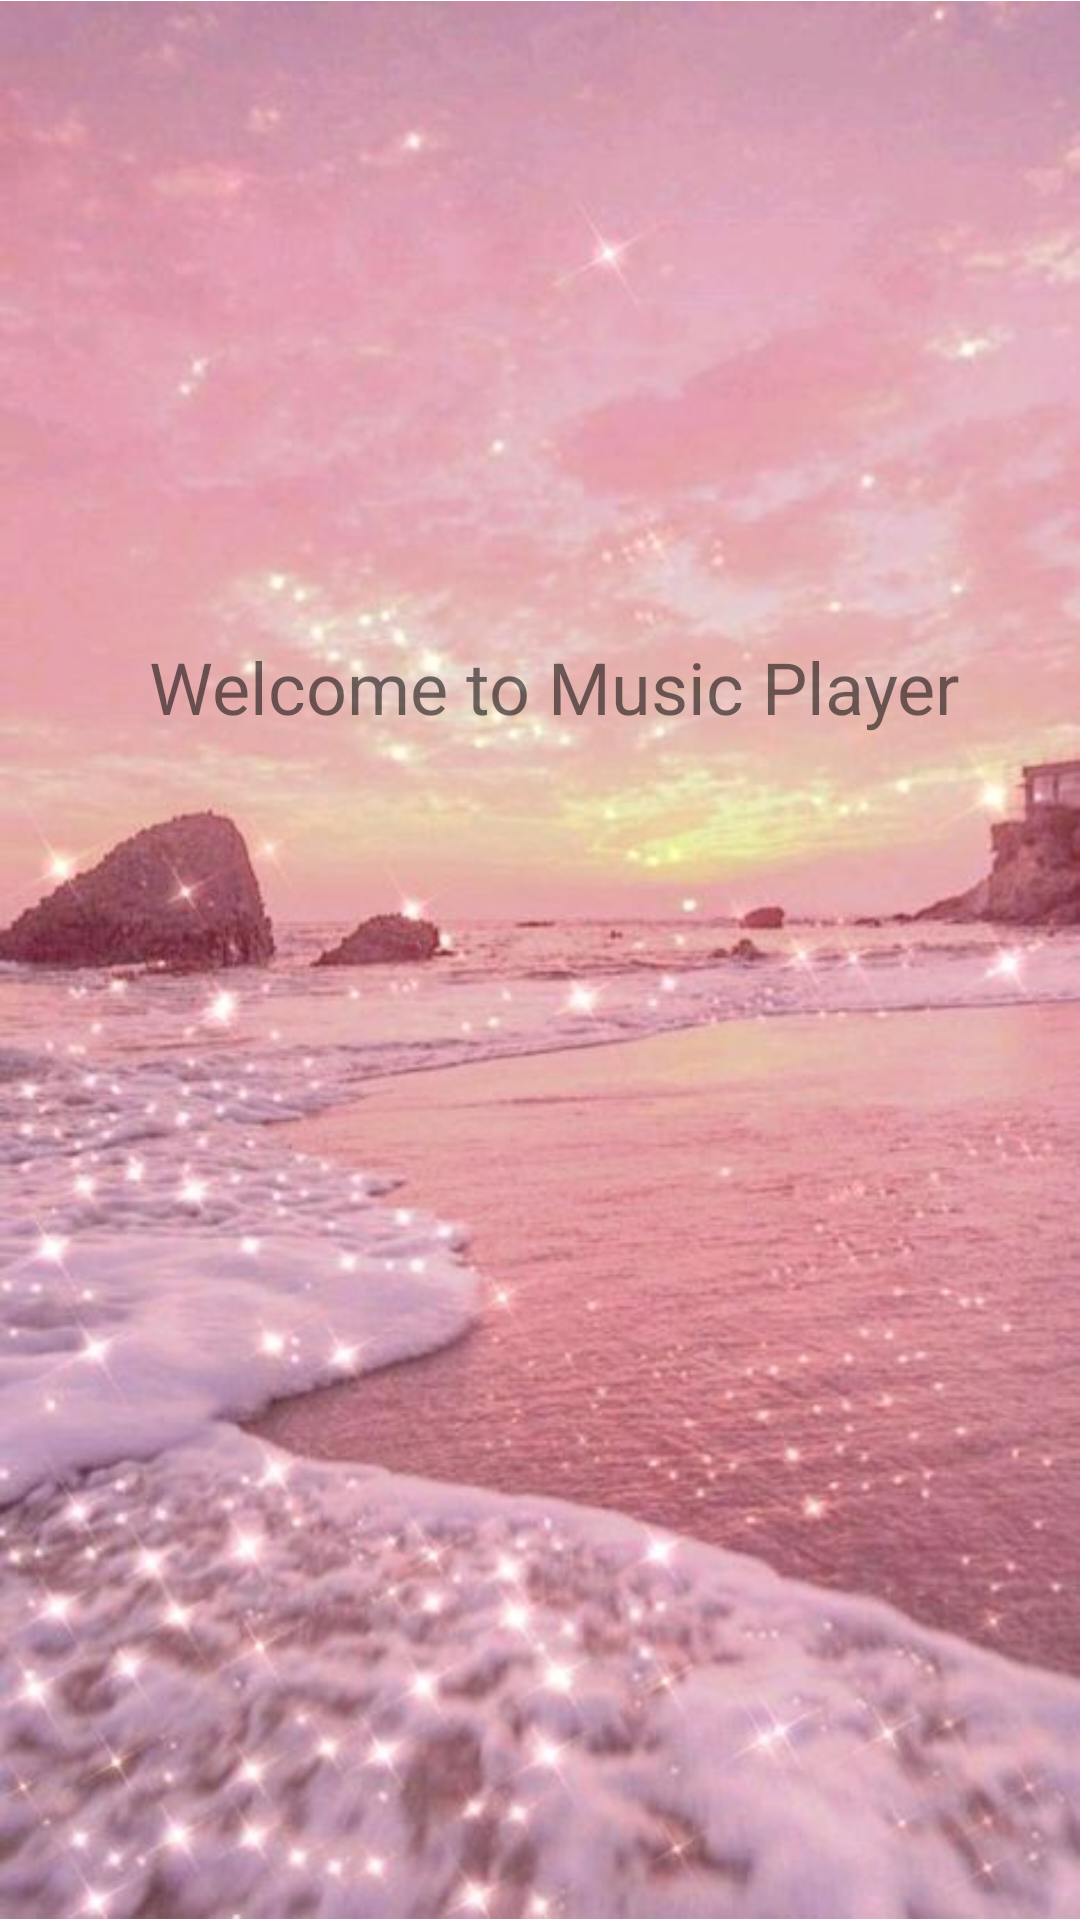

Android layout source for this screen:
<!-- AndroidManifest.xml: application theme Theme.BottomNavWithNavHost -->
<!-- res/layout/activity_splash_screen.xml -->
<?xml version="1.0" encoding="utf-8"?>
<androidx.constraintlayout.widget.ConstraintLayout xmlns:android="http://schemas.android.com/apk/res/android"
    xmlns:app="http://schemas.android.com/apk/res-auto"
    xmlns:tools="http://schemas.android.com/tools"
    android:layout_width="match_parent"
    android:layout_height="match_parent"
    tools:context=".Controllers.SplashScreen">


    <ImageView
        android:id="@+id/imageView2"
        android:layout_width="wrap_content"
        android:layout_height="wrap_content"
        app:layout_constraintBottom_toBottomOf="parent"
        app:layout_constraintEnd_toEndOf="parent"
        app:layout_constraintStart_toStartOf="parent"
        app:layout_constraintTop_toTopOf="parent"
        app:srcCompat="@drawable/bg" />

    <TextView
        android:id="@+id/textView"
        android:layout_width="wrap_content"
        android:layout_height="wrap_content"
        android:text="Welcome to Music Player"
        android:textAlignment="center"
        android:textSize="24sp"
        app:layout_constraintBottom_toBottomOf="parent"
        app:layout_constraintEnd_toEndOf="parent"
        app:layout_constraintHorizontal_bias="0.553"
        app:layout_constraintStart_toStartOf="@+id/imageView2"
        app:layout_constraintTop_toTopOf="@+id/imageView2"
        app:layout_constraintVertical_bias="0.35" />
</androidx.constraintlayout.widget.ConstraintLayout>
<!-- resources referenced by this layout -->
<resources>
  <!-- drawable bg: jpg bitmap (drawable, 52041 bytes) -->
  <style name="Theme.BottomNavWithNavHost" parent="Theme.MaterialComponents.DayNight.DarkActionBar">
          
          <item name="colorPrimary">@color/purple_500</item>
          <item name="colorPrimaryVariant">@color/purple_700</item>
          <item name="colorOnPrimary">@color/white</item>
          
          <item name="colorSecondary">@color/teal_200</item>
          <item name="colorSecondaryVariant">@color/teal_700</item>
          <item name="colorOnSecondary">@color/black</item>
          
          <item name="android:statusBarColor" tools:targetApi="l">?attr/colorPrimaryVariant</item>
          
      </style>
  <!-- not gathered from this repository: default colours our renderer supplied (Android Studio template values) -->
  <color name="purple_500">#FF6200EE</color>
  <color name="purple_700">#FF3700B3</color>
  <color name="teal_200">#FF03DAC5</color>
  <color name="teal_700">#FF018786</color>
  <color name="black">#FF000000</color>
  <color name="white">#FFFFFFFF</color>
</resources>
